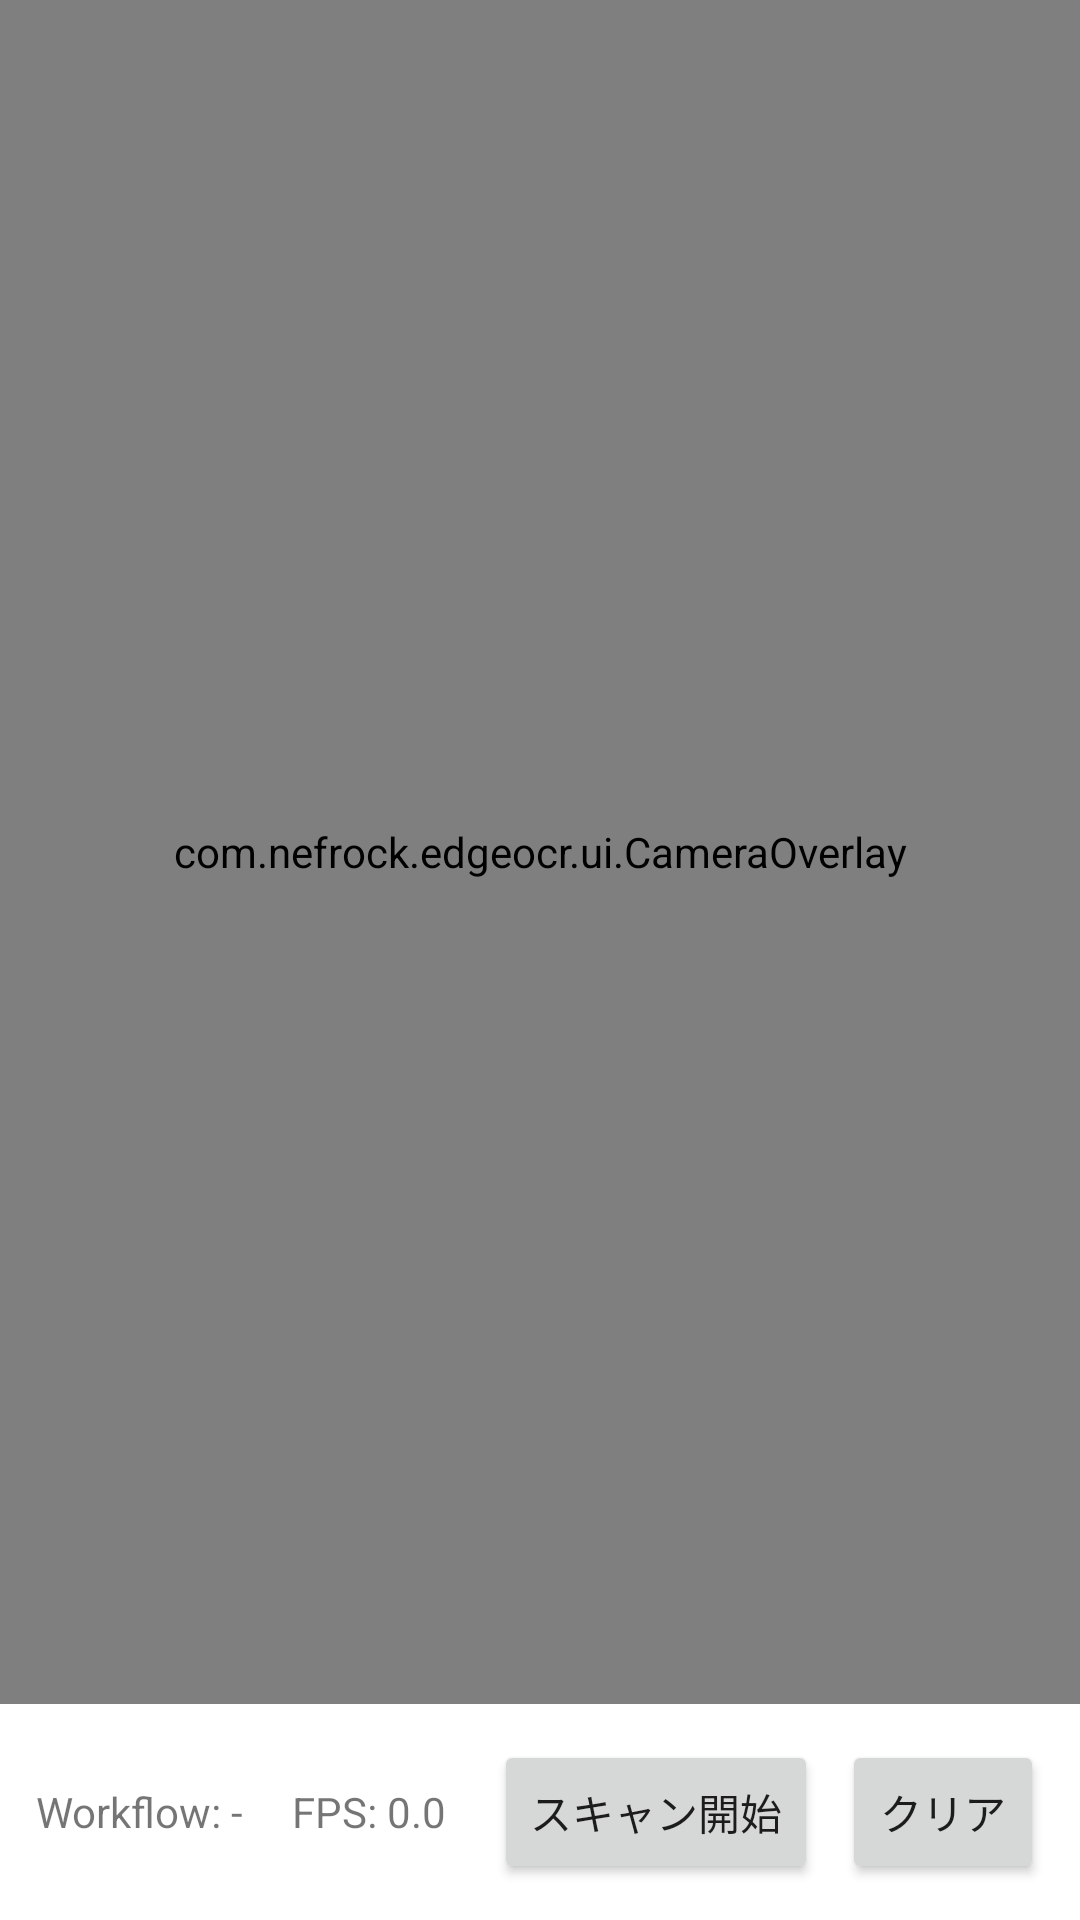

Android layout source for this screen:
<!-- AndroidManifest.xml: application theme Theme.EdgeOCRExample -->
<!-- res/layout/activity_zebra_ocr.xml -->
<?xml version="1.0" encoding="utf-8"?>
<androidx.constraintlayout.widget.ConstraintLayout xmlns:android="http://schemas.android.com/apk/res/android"
    xmlns:app="http://schemas.android.com/apk/res-auto"
    android:layout_width="match_parent"
    android:layout_height="match_parent">

    <ImageView
        android:id="@+id/imageView"
        android:layout_width="0dp"
        android:layout_height="0dp"
        android:scaleType="fitCenter"
        app:layout_constraintTop_toTopOf="parent"
        app:layout_constraintStart_toStartOf="parent"
        app:layout_constraintEnd_toEndOf="parent"
        app:layout_constraintBottom_toTopOf="@id/controls"/>

    <com.nefrock.edgeocr.ui.CameraOverlay
        android:id="@+id/camera_overlay"
        android:layout_width="0dp"
        android:layout_height="0dp"
        app:layout_constraintTop_toTopOf="@id/imageView"
        app:layout_constraintBottom_toBottomOf="@id/imageView"
        app:layout_constraintStart_toStartOf="@id/imageView"
        app:layout_constraintEnd_toEndOf="@id/imageView"/>

    <LinearLayout
        android:id="@+id/controls"
        android:layout_width="0dp"
        android:layout_height="wrap_content"
        android:orientation="horizontal"
        android:gravity="center_vertical"
        android:padding="12dp"
        app:layout_constraintStart_toStartOf="parent"
        app:layout_constraintEnd_toEndOf="parent"
        app:layout_constraintBottom_toBottomOf="parent">

        <TextView
            android:id="@+id/statusText"
            android:layout_width="wrap_content"
            android:layout_height="wrap_content"
            android:text="Workflow: -"/>

        <TextView
            android:id="@+id/fpsText"
            android:layout_width="wrap_content"
            android:layout_height="wrap_content"
            android:layout_marginStart="16dp"
            android:text="FPS: 0.0"/>

        <Button
            android:id="@+id/startSoftTriggerBtn"
            android:layout_width="wrap_content"
            android:layout_height="wrap_content"
            android:layout_marginStart="16dp"
            android:text="スキャン開始"/>

        <Button
            android:id="@+id/clearBtn"
            android:layout_width="wrap_content"
            android:layout_height="wrap_content"
            android:layout_marginStart="8dp"
            android:text="クリア"/>
    </LinearLayout>

</androidx.constraintlayout.widget.ConstraintLayout>
<!-- resources referenced by this layout -->
<resources>
  <style name="Theme.EdgeOCRExample" parent="Theme.MaterialComponents.DayNight.DarkActionBar">
          
          <item name="colorPrimary">@color/purple_500</item>
          <item name="colorPrimaryVariant">@color/purple_700</item>
          <item name="colorOnPrimary">@color/white</item>
          
          <item name="colorSecondary">@color/teal_200</item>
          <item name="colorSecondaryVariant">@color/teal_700</item>
          <item name="colorOnSecondary">@color/black</item>
          
          <item name="android:statusBarColor">?attr/colorPrimaryVariant</item>
          
      </style>
  <color name="purple_500">#FF6200EE</color>
  <color name="purple_700">#FF3700B3</color>
  <color name="white">#FFFFFFFF</color>
  <color name="teal_200">#FF03DAC5</color>
  <color name="teal_700">#FF018786</color>
  <color name="black">#FF000000</color>
</resources>
